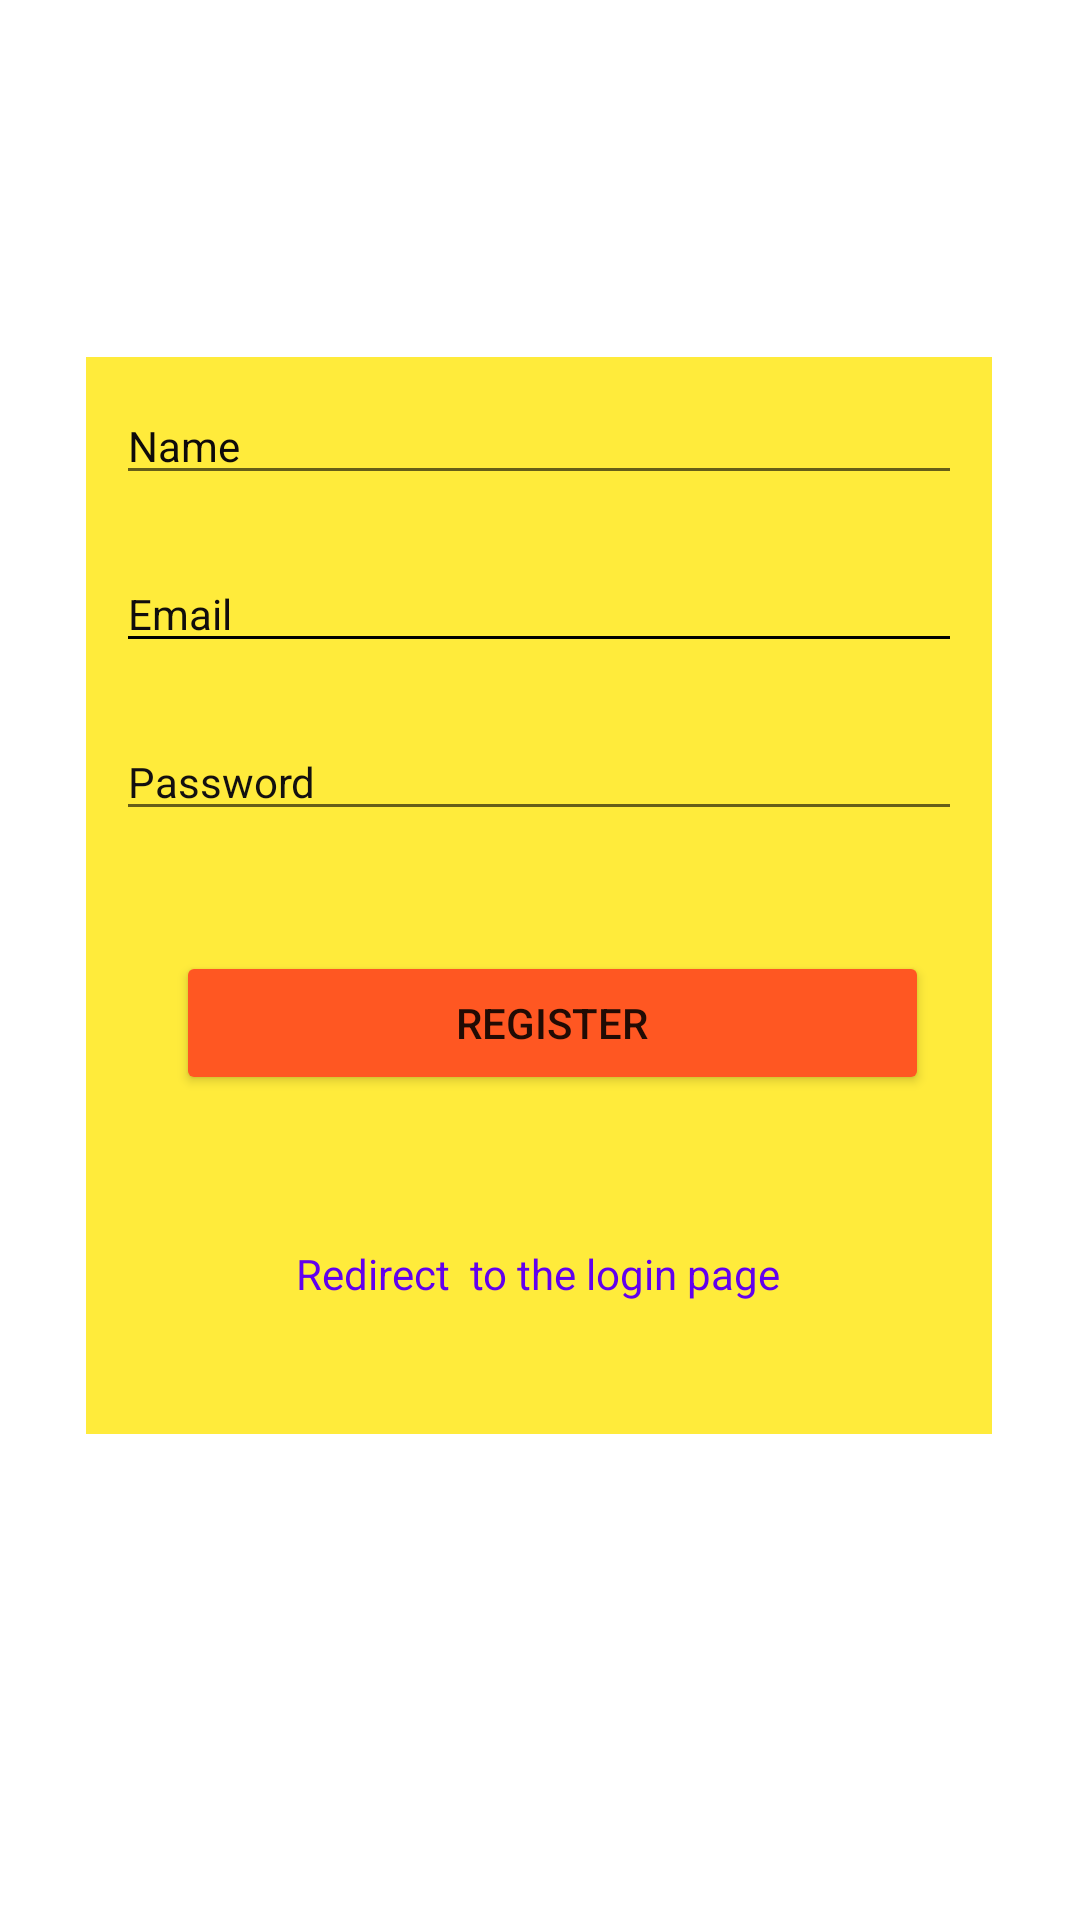

Reconstruct the res/layout file that produces this screen, plus the resources it refers to.
<!-- AndroidManifest.xml: application theme Theme.DemoUserLoginApplication1 -->
<!-- res/layout/activity_register.xml -->
<?xml version="1.0" encoding="utf-8"?>
<androidx.constraintlayout.widget.ConstraintLayout xmlns:android="http://schemas.android.com/apk/res/android"
    xmlns:app="http://schemas.android.com/apk/res-auto"
    xmlns:tools="http://schemas.android.com/tools"
    android:layout_width="match_parent"
    android:layout_height="match_parent"
    android:background="@drawable/background_of_ui"
    tools:context=".RegistrationPage">

    <LinearLayout
        android:layout_width="302dp"
        android:layout_height="359dp"
        android:background="#FFEB3B"
        android:orientation="vertical"
        app:layout_constraintBottom_toBottomOf="parent"
        app:layout_constraintEnd_toEndOf="parent"
        app:layout_constraintHorizontal_bias="0.495"
        app:layout_constraintStart_toStartOf="parent"
        app:layout_constraintTop_toTopOf="parent"
        app:layout_constraintVertical_bias="0.423"
        tools:ignore="MissingConstraints">


        <EditText
            android:id="@+id/edit_Name"
            android:layout_width="match_parent"
            android:layout_height="wrap_content"
            android:layout_margin="10dp"
            android:ems="10"
            android:hint="Name"
            android:inputType="textPersonName"
            android:shadowColor="#000000"
            android:textColor="#000000"
            android:textColorHighlight="#000000"
            android:textColorHint="#0E0A0A"
            android:textColorLink="#000000"
            android:textSize="14dp" />

        <EditText
            android:id="@+id/edit_Email"
            android:layout_width="match_parent"
            android:layout_height="wrap_content"
            android:layout_margin="10dp"
            android:backgroundTint="#000000"
            android:ems="10"
            android:hint="Email"
            android:inputType="textEmailAddress"
            android:textColor="#000000"
            android:textColorHighlight="#000000"
            android:textColorHint="#100D0D"
            android:textColorLink="#000000"
            android:textSize="14dp"
            app:layout_constraintStart_toStartOf="parent" />

        <EditText
            android:id="@+id/edit_Password"
            android:layout_width="match_parent"
            android:layout_height="wrap_content"
            android:layout_margin="10dp"
            android:ems="10"
            android:hint="Password"
            android:inputType="textShortMessage|textPassword"
            android:textColor="#000000"
            android:textColorHighlight="#050202"
            android:textColorHint="#131010"
            android:textColorLink="#000000"
            android:textSize="14dp" />

        <Button
            android:id="@+id/Registration"
            android:layout_width="251dp"
            android:layout_height="wrap_content"
            android:layout_margin="30dp"
            android:backgroundTint="#FF5722"
            android:text="Register"
            tools:ignore="MissingConstraints" />

        <TextView
            android:id="@+id/RegToLogin"
            android:layout_width="wrap_content"
            android:layout_height="wrap_content"
            android:layout_gravity="center"
            android:layout_margin="20dp"
            android:text="Redirect  to the login page"
            android:textColor="@color/purple_500" />

    </LinearLayout>

</androidx.constraintlayout.widget.ConstraintLayout>
<!-- resources referenced by this layout -->
<resources>
  <style name="Theme.DemoUserLoginApplication1" parent="Theme.MaterialComponents.DayNight.DarkActionBar">
          
          <item name="colorPrimary">@color/purple_500</item>
          <item name="colorPrimaryVariant">@color/purple_700</item>
          <item name="colorOnPrimary">@color/white</item>
          
          <item name="colorSecondary">@color/teal_200</item>
          <item name="colorSecondaryVariant">@color/teal_700</item>
          <item name="colorOnSecondary">@color/black</item>
          
          <item name="android:statusBarColor" tools:targetApi="l">?attr/colorPrimaryVariant</item>
          
      </style>
  <!-- not gathered from this repository: default colours our renderer supplied (Android Studio template values) -->
  <color name="purple_500">#FF6200EE</color>
  <color name="purple_700">#FF3700B3</color>
  <color name="teal_200">#FF03DAC5</color>
  <color name="teal_700">#FF018786</color>
  <color name="black">#FF000000</color>
  <color name="white">#FFFFFFFF</color>
</resources>
